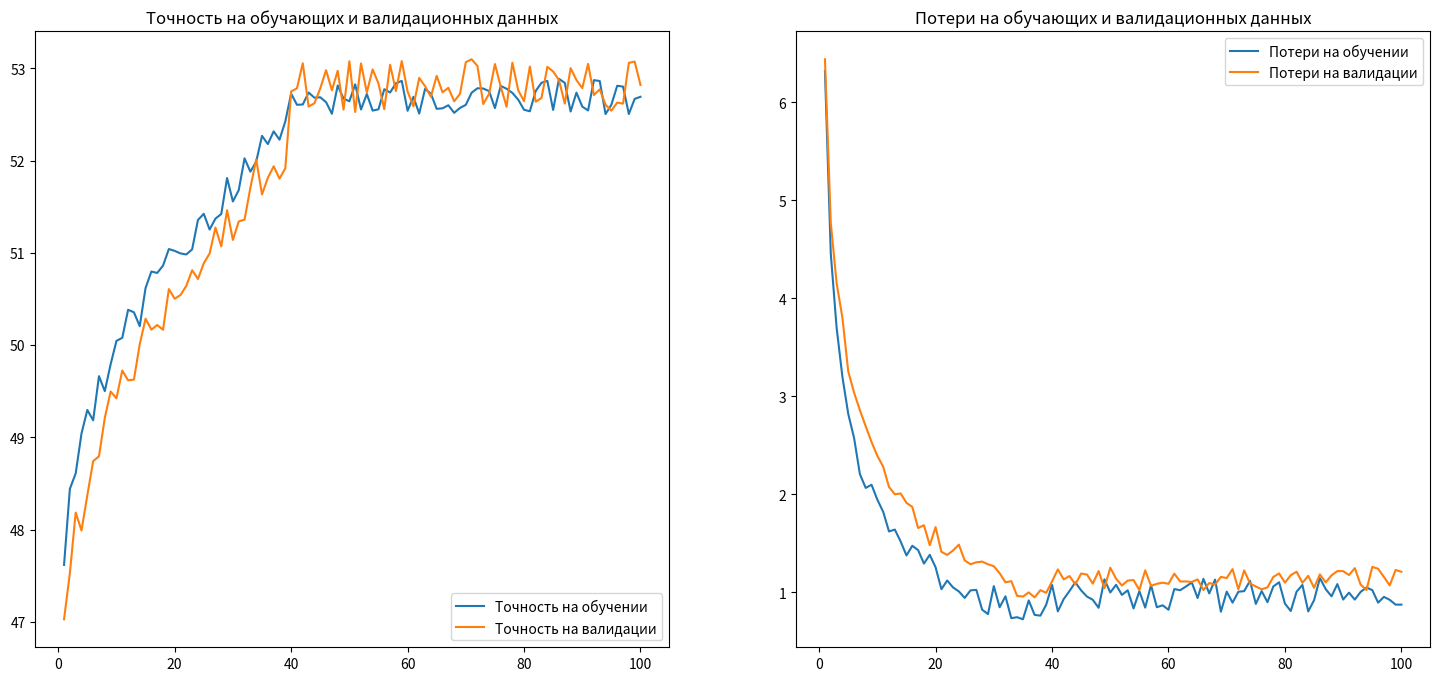

Generate this figure with matplotlib:
import matplotlib.pyplot as plt
import random
import math
global_y = []
const_epochs = 100

def vgg_16_loss_func(x):

    if x < const_epochs * 2/5:
        return (1/x + 1.6)/(x * 0.07 + 0.351) #(1/x + 2)/(x + 0.6)

    return global_y[const_epochs * 2 + int(const_epochs * 2/6)]

def vgg_16_val_loss_func(x):

    if x < const_epochs * 2/5:
        return (1/x + 2.2)/(x * 0.059 + 0.456) #(1/x + 2.5)/(x + 0.4)

    return global_y[const_epochs * 3 + int(const_epochs * 2/6)]

def vgg_16_acc_func(x):

    if x < const_epochs * 2/5:
        return math.sqrt(x - 1) * 3/4 + 47 #50

    return global_y[int(const_epochs * 2/6)]

def vgg_16_val_acc_func(x):

    if x < const_epochs * 2/5:
        return math.sqrt(x - 1) * 6/7 + 46 #39
        
    return global_y[const_epochs + int(const_epochs * 2/6)]

def generate_plot(func, x_bounds, rnd_bounds, label):
    global global_y
    random.seed()
    y_arr = []
    x_arr = range(x_bounds[0], x_bounds[1] + 1)
    for x in x_arr:
        y = func(x) + random.uniform(*rnd_bounds)
        y_arr.append(y)
        global_y.append(y)
    plt.plot(x_arr, y_arr, label=label)
    

def main():

    plt.figure(figsize=(18, 8))
    plt.subplot(1, 2, 1)
    generate_plot(vgg_16_acc_func, [1, const_epochs], [0.5, 0.9], label = 'Точность на обучении') #[0.5, 1]
    generate_plot(vgg_16_val_acc_func, [1, const_epochs], [0.5, 1.1], label = 'Точность на валидации') #[0.5, 1]
    plt.title('Точность на обучающих и валидационных данных')
    plt.legend(loc='lower right')


    plt.subplot(1, 2, 2)
    generate_plot(vgg_16_loss_func, [1, const_epochs], [0.05, 0.4], label = 'Потери на обучении') #[0.1, 0.4]
    generate_plot(vgg_16_val_loss_func, [1, const_epochs], [0.05, 0.3], label = 'Потери на валидации') #[0.05, 0.3]
    plt.title('Потери на обучающих и валидационных данных')
    plt.legend(loc='upper right')
    plt.show()

if __name__ == "__main__":
    main()
